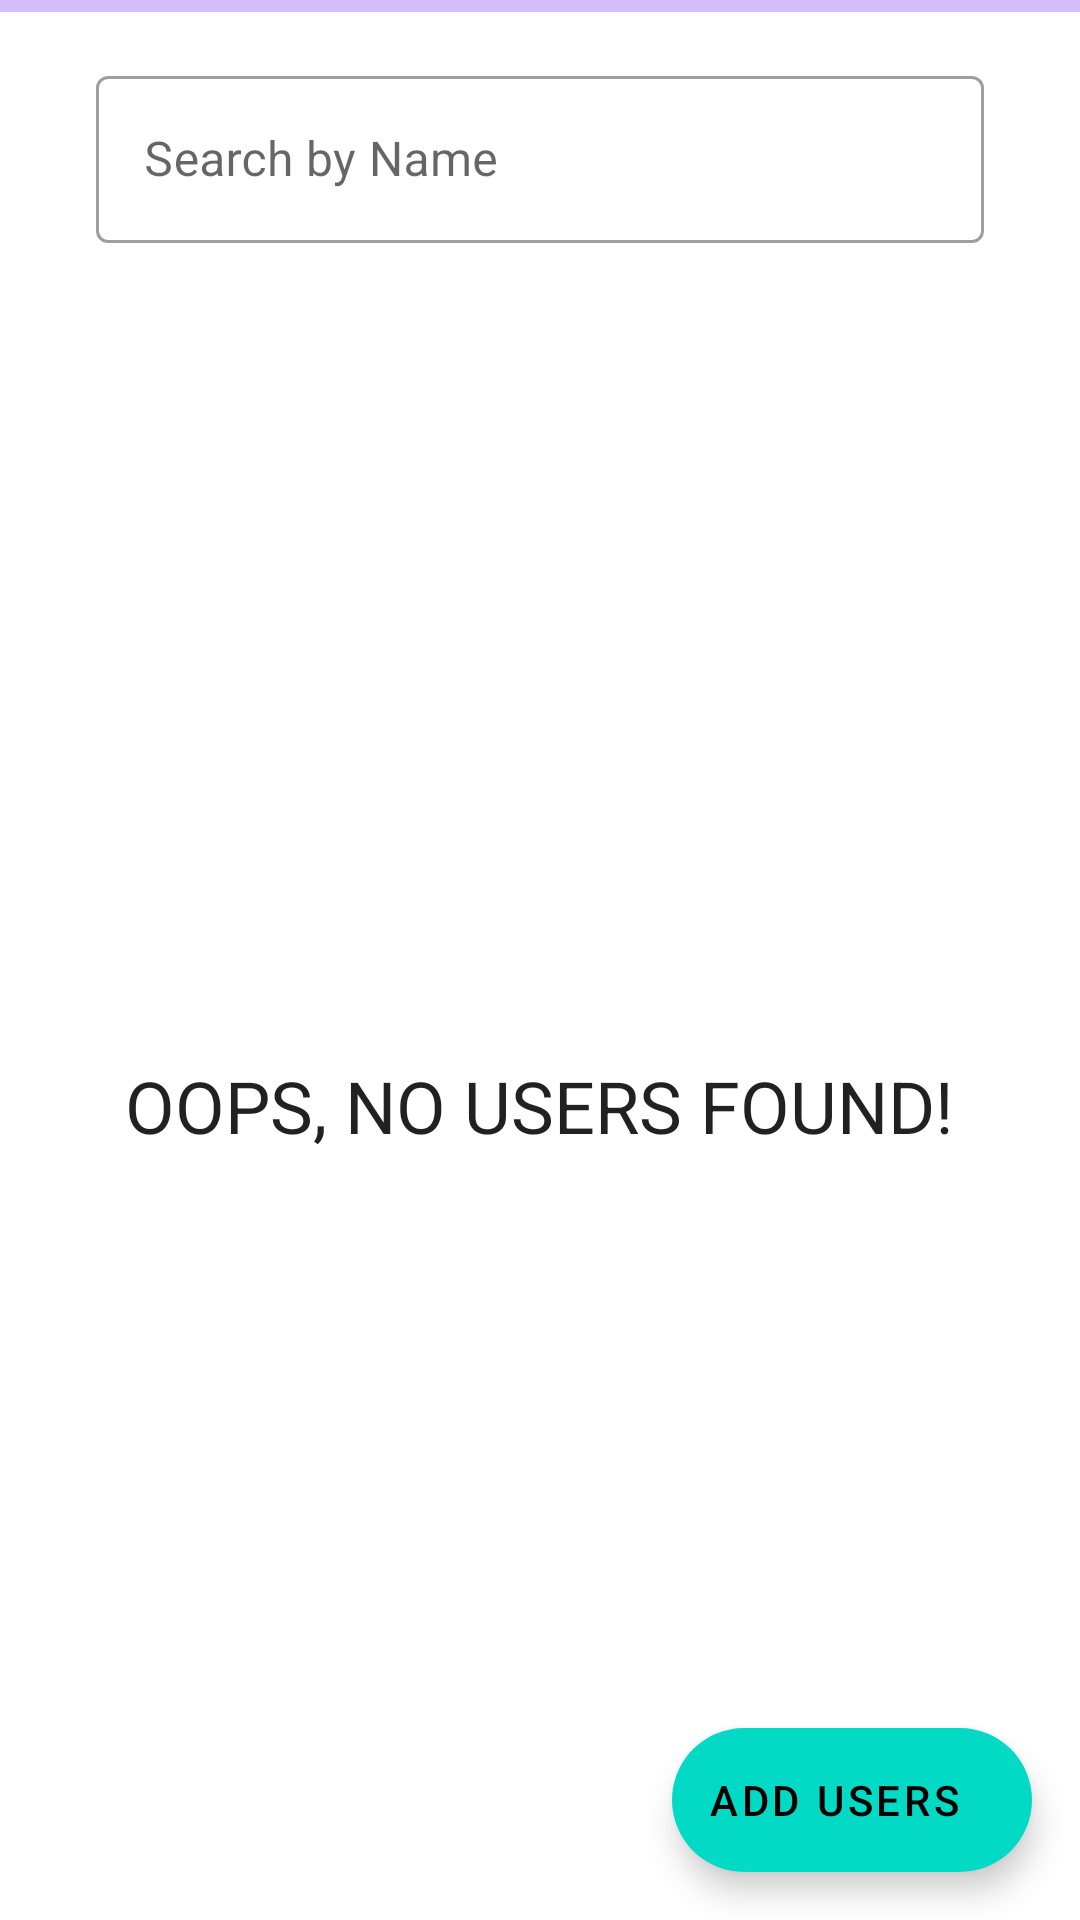

The Android layout XML behind this screen, and the referenced resources:
<!-- AndroidManifest.xml: application theme AppTheme -->
<!-- res/layout/user_fragment.xml -->
<?xml version="1.0" encoding="utf-8"?>
<androidx.coordinatorlayout.widget.CoordinatorLayout xmlns:android="http://schemas.android.com/apk/res/android"
    xmlns:app="http://schemas.android.com/apk/res-auto"
    android:layout_width="match_parent"
    android:layout_height="match_parent">

    <androidx.constraintlayout.widget.ConstraintLayout
        android:layout_width="match_parent"
        android:layout_height="match_parent">

        <com.google.android.material.progressindicator.LinearProgressIndicator
            android:id="@+id/lpi_users"
            android:layout_width="match_parent"
            android:layout_height="4dp"
            android:indeterminate="true"
            app:layout_constraintEnd_toEndOf="parent"
            app:layout_constraintStart_toStartOf="parent"
            app:layout_constraintTop_toTopOf="parent" />

        <com.google.android.material.textfield.TextInputLayout
            android:id="@+id/til_users_search"
            style="@style/Widget.MaterialComponents.TextInputLayout.OutlinedBox"
            android:layout_width="match_parent"
            android:layout_height="wrap_content"
            android:layout_marginHorizontal="16dp"
            android:hint="@string/user_search_hint"
            android:padding="16dp"
            app:endIconMode="clear_text"
            app:layout_constraintEnd_toEndOf="parent"
            app:layout_constraintStart_toStartOf="parent"
            app:layout_constraintTop_toBottomOf="@id/lpi_users">

            <com.google.android.material.textfield.TextInputEditText
                android:id="@+id/tie_users_search"
                android:layout_width="match_parent"
                android:layout_height="wrap_content"/>

        </com.google.android.material.textfield.TextInputLayout>

        <ViewAnimator
            android:id="@+id/va_users"
            android:layout_width="match_parent"
            android:layout_height="0dp"
            app:layout_constraintBottom_toBottomOf="parent"
            app:layout_constraintEnd_toEndOf="parent"
            app:layout_constraintStart_toStartOf="parent"
            app:layout_constraintTop_toBottomOf="@+id/til_users_search">

            <com.google.android.material.textview.MaterialTextView
                style="@style/TextAppearance.MaterialComponents.Headline5"
                android:layout_width="wrap_content"
                android:layout_height="wrap_content"
                android:layout_gravity="center_vertical|center_horizontal"
                android:text="@string/user_no_users_available" />

            <androidx.recyclerview.widget.RecyclerView
                android:id="@+id/rv_users"
                android:layout_width="match_parent"
                android:layout_height="match_parent" />
        </ViewAnimator>

    </androidx.constraintlayout.widget.ConstraintLayout>

    <com.google.android.material.floatingactionbutton.ExtendedFloatingActionButton
        android:id="@+id/fnb_load_more_users"
        android:layout_width="wrap_content"
        android:layout_height="wrap_content"
        android:layout_gravity="bottom|end"
        android:layout_margin="16dp"
        android:text="@string/user_loading_button"
        app:icon="@drawable/outline_add_24" />

</androidx.coordinatorlayout.widget.CoordinatorLayout>
<!-- resources referenced by this layout -->
<resources>
  <string name="user_loading_button">ADD USERS</string>
  <string name="user_no_users_available">OOPS, NO USERS FOUND!</string>
  <string name="user_search_hint">Search by Name</string>
  <style name="AppTheme" parent="Theme.MaterialComponents.Light.NoActionBar">
          <item name="colorPrimary">@color/colorPrimary</item>
          <item name="colorPrimaryDark">@color/colorPrimaryDark</item>
          <item name="colorAccent">@color/colorAccent</item>
  
          
          
          <item name="android:textDirection">locale</item>
          <item name="android:textAlignment">gravity</item>
      </style>
  <color name="colorPrimary">#6200EE</color>
  <color name="colorPrimaryDark">#3700B3</color>
  <color name="colorAccent">#03DAC5</color>
</resources>
